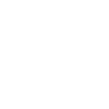
t = 0.00 s
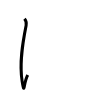
t = 1.00 s
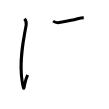
t = 2.00 s
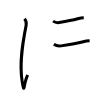
t = 3.00 s
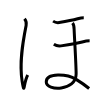
t = 4.00 s
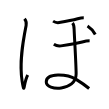
t = 5.00 s

The animated SVG that drew these frames (rendered in a browser with its animation timeline set to each time). Animation: 6 SMIL elements (animate=6); one cycle of 5.00 s.

<svg width="109px" height="109px" viewBox="0 0 px 109px" xmlns="http://www.w3.org/2000/svg" xmlns:xlink="http://www.w3.org/1999/xlink" xml:space="preserve" version="1.1"  baseProfile="full">
<path d="M24.51,18.75c1.25,1.5,2.15,4,1.62,6.62c-3.5,17.63-6.98,37.4-4,55.88c2.5,15.5,1.12,2,5.62-6.25" style="fill:none;stroke:black;stroke-width:3;opacity:0">
  <animate attributeType="CSS" attributeName="opacity" from="0" to="1" begin="0s" dur="1s" repeatCount="0" fill="freeze" />
</path>
<path d="M53.08,21.13c1.9,1.28,3.82,1.76,6.14,1.4c7.36-1.17,13.73-2.4,18.41-3.73c2.46-0.7,4.69-1.05,6.13-1.05" style="fill:none;stroke:black;stroke-width:3;opacity:0">
  <animate attributeType="CSS" attributeName="opacity" from="0" to="1" begin="1s" dur="1s" repeatCount="0" fill="freeze" />
</path>
<path d="M53.83,44.3c2.21,1.44,4.46,1.98,7.16,1.57c8.59-1.31,15.78-2.44,21.23-3.94c2.87-0.79,5.72-1.18,7.41-1.18" style="fill:none;stroke:black;stroke-width:3;opacity:0">
  <animate attributeType="CSS" attributeName="opacity" from="0" to="1" begin="2s" dur="1s" repeatCount="0" fill="freeze" />
</path>
<path d="M72.51,23c1.38,1.62,1.62,4.12,1.62,6.5c0,2.38,2,35.12,2,44.5c0,17.5-29.88,17.12-29.88,8c0-9.75,21.38-7.88,29.5-2.88c5.33,3.28,12,8.25,13.38,9.38" style="fill:none;stroke:black;stroke-width:3;opacity:0">
  <animate attributeType="CSS" attributeName="opacity" from="0" to="1" begin="3s" dur="1s" repeatCount="0" fill="freeze" />
</path>
<path d="M87.51,26c2.75,1.75,6,5.38,7.75,8.5" style="fill:none;stroke:black;stroke-width:3;opacity:0">
  <animate attributeType="CSS" attributeName="opacity" from="0" to="1" begin="4s" dur="1s" repeatCount="0" fill="freeze" />
</path>
<path d="M93.88,21.12c3.06,1.57,6.68,4.82,8.62,7.62" style="fill:none;stroke:black;stroke-width:3;opacity:0">
  <animate attributeType="CSS" attributeName="opacity" from="0" to="1" begin="5s" dur="1s" repeatCount="0" fill="freeze" />
</path>
</svg>
